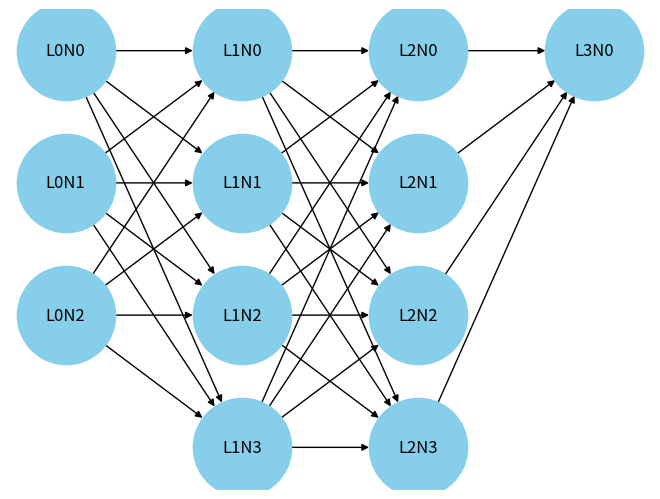

Recreate this plot in Python.
import numpy as np
import matplotlib.pyplot as plt
import networkx as nx

class Neuron:
    def __init__(self, n_inputs, bias=0., weights=None):
        self.b = bias
        if weights:
            self.ws = np.array(weights)
        else:
            self.ws = np.random.rand(n_inputs)

    def _f(self, x): 
        return max(x * .1, x)

    def __call__(self, xs):
        return self._f(xs @ self.ws + self.b)

class Layer:
    def __init__(self, n_neurons, n_inputs_per_neuron):
        self.neurons = [Neuron(n_inputs_per_neuron) for _ in range(n_neurons)]

    def __call__(self, inputs):
        return np.array([neuron(inputs) for neuron in self.neurons])

class NeuralNetwork:
    def __init__(self, layer_structure):
        self.layers = []
        for i in range(1, len(layer_structure)):
            self.layers.append(Layer(layer_structure[i], layer_structure[i-1]))

    def __call__(self, inputs):
        for layer in self.layers:
            inputs = layer(inputs)
        return inputs

def visualize_network(layer_structure):
    G = nx.DiGraph()

    for i, num_nodes in enumerate(layer_structure):
        for j in range(num_nodes):
            G.add_node(f'L{i}N{j}', layer=i, pos=(i, -j))

    for i in range(len(layer_structure) - 1):
        for j in range(layer_structure[i]):
            for k in range(layer_structure[i + 1]):
                G.add_edge(f'L{i}N{j}', f'L{i + 1}N{k}')

    pos = nx.get_node_attributes(G, 'pos')
    nx.draw(G, pos, with_labels=True, arrows=True, node_size=5000, node_color='skyblue')
    plt.show()

layer_structure = [3, 4, 4, 1]
visualize_network(layer_structure)

nn = NeuralNetwork(layer_structure)
input_data = np.array([1.0, 0.5, -0.5])
output = nn(input_data)
print(f"Output: {output}")
